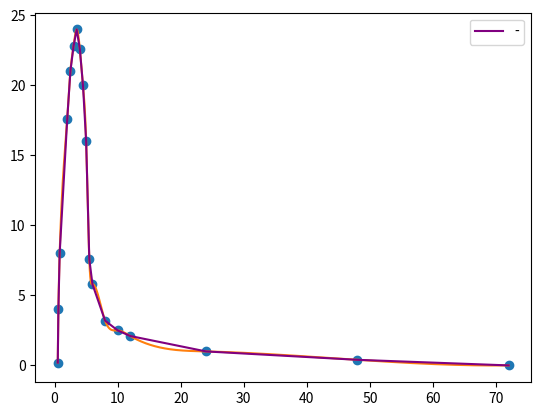

The matplotlib source for this figure:
# python3
import numpy as np
import matplotlib.pyplot as plt
from scipy import interpolate, signal,ndimage

x = np.array([
    0.5,
    0.6,
    0.8,
    2,
    2.5,
    3,
    3.5,
    4,
    4.5,
    5,
    5.5,
    6,
    8,
    10,
    12,
    24,
    48,
    72
])
y = np.array([
    0.2,
    4,
    8,
    17.6,
    21,
    22.8,
    24,
    22.6,
    20,
    16,
    7.6,
    5.8,
    3.2,
    2.5,
    2.1,
    1,
    0.4,
    0
])


# mr = [0 for x in range(len(x))]

# for index in range(len(x)):
#    t1 = 1/(x[index]*x[index])
#    mr[index] = t1
   
# print(mr)

# ww = np.array(mr)

# 插值数据
f = interpolate.interp1d(x, y, kind='cubic')
xnew = np.linspace(x.min(), x.max(), 1000)
ynew = f(xnew)

# 使用高斯滤波器对插值曲线进行平滑处理
# sigma = 5
# y_smooth = signal.gaussian_filter(ynew, sigma=sigma)

y_smooth = ynew
# 使用高斯滤波器平滑插值曲线
sigma = 5
# y_smooth = ndimage.gaussian_filter1d(ynew, sigma=sigma)

# plt.plot(x, y, 'o', xnew, ynew, '-')
# plt.show()

# plt.plot(x, y, 'o', xnew, ynew, '-', xnew, y_smooth, '--')
# plt.legend(['Data', 'Interpolation', 'Smoothing'])
plt.plot(x, y, 'o')
plt.plot(xnew, y_smooth, '-')
plt.show()


# coefficients = np.polyfit(x, y, deg=1,w=ww)
# coefficients = np.polyfit(x, y, deg=3)

# Slope3 = coefficients[0]
# Slope2 = coefficients[1]
# Slope1 = coefficients[2]
# Slope = coefficients[3]

# Slope = coefficients[0]
# Intercept = coefficients[1]
# line = Slope3 * (x**3) + Slope2 * (x**2) +  Slope1 * x + Slope
# print("line = %s * x + %s" % (Slope, Intercept))

# plt.plot(x, y, 'o', label='Data')
# 
plt.plot(x, y, 'purple', label='-')
# plt.plot(x, line, label='Fit')
plt.legend()
plt.show()



# fig = plt.figure()
# ax = fig.add_subplot(projection='3d')
# X = np.arange(-5, 5, 0.15)
# Y = np.arange(-5, 5, 0.15)
# X, Y = np.meshgrid(X, Y)
# R = np.sqrt(X**2 + Y**2)
# Z = np.sin(R)

# ax.plot_surface(X, Y, Z, rstride=1, cstride=1, cmap='viridis')

# plt.show()

